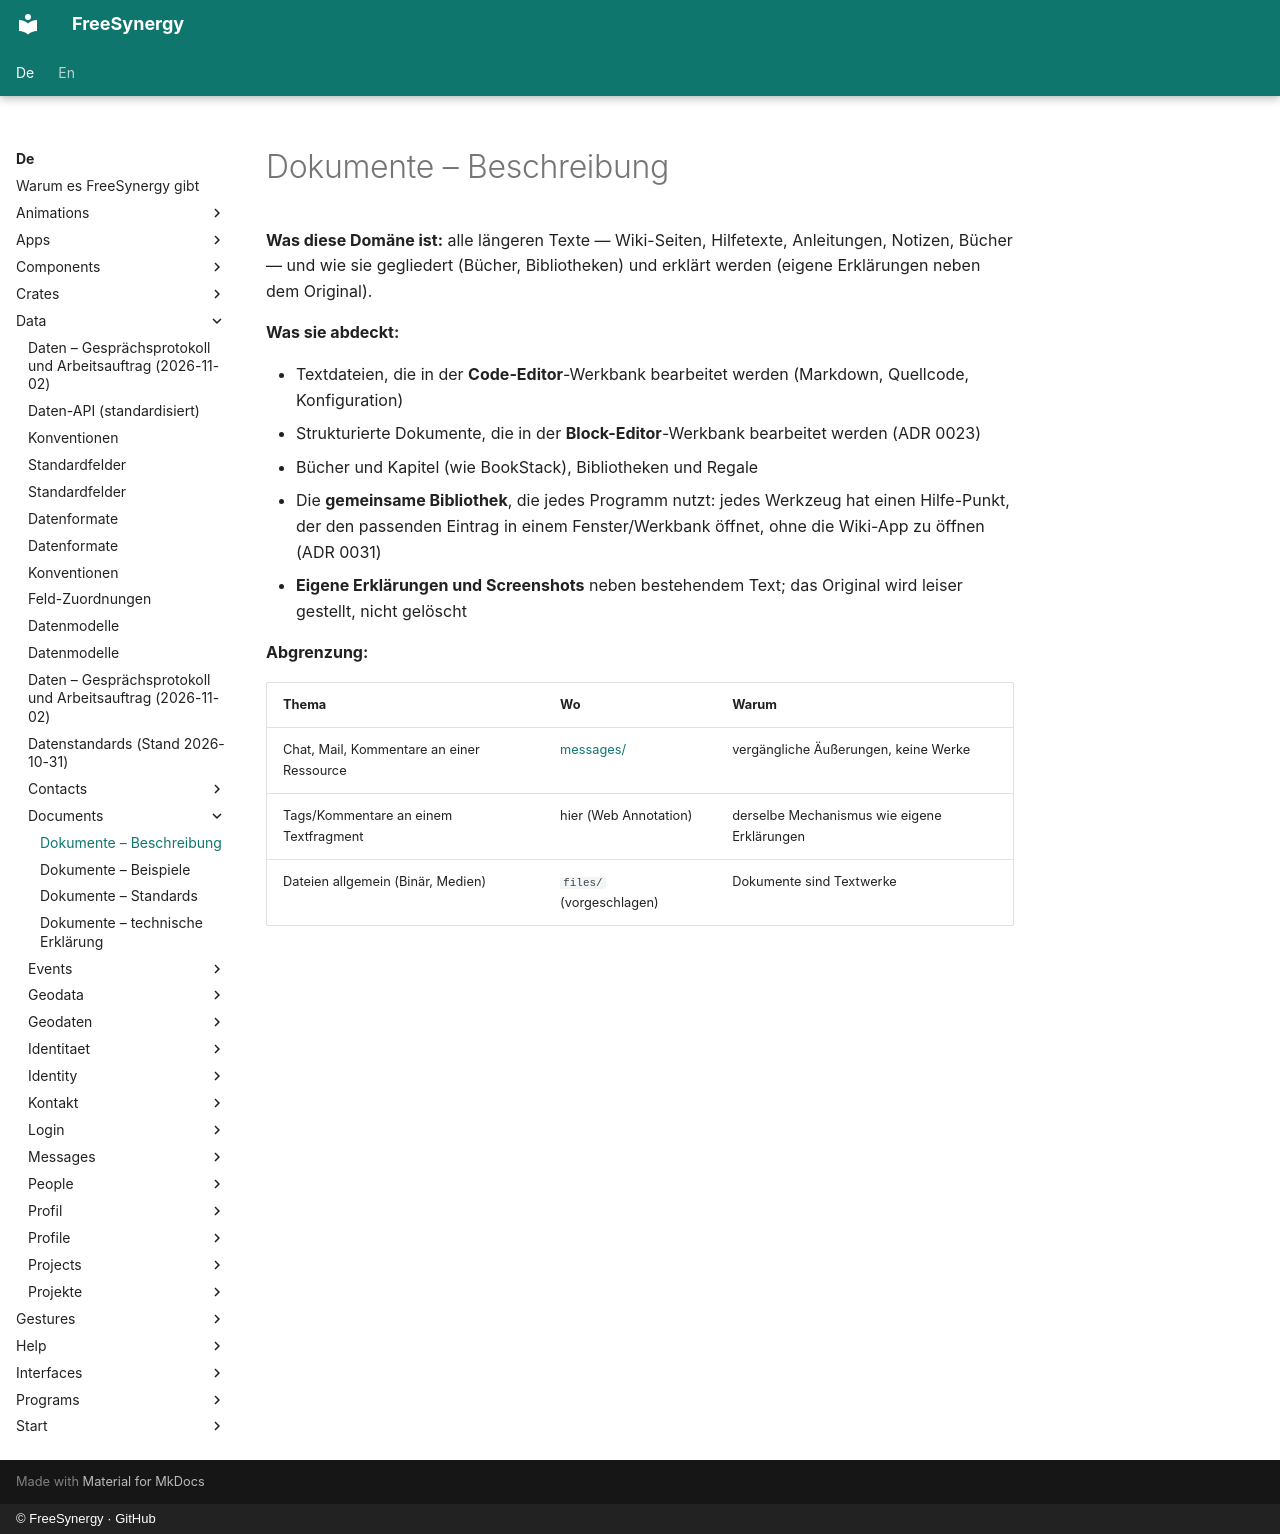

repository: FreeSynergy/fs-documentation · page: de/data/documents/description/index.html · generator: mkdocs · copyright: © FreeSynergy · GitHub

# Dokumente – Beschreibung

**Was diese Domäne ist:** alle längeren Texte — Wiki-Seiten, Hilfetexte, Anleitungen, Notizen,
Bücher — und wie sie gegliedert (Bücher, Bibliotheken) und erklärt werden (eigene Erklärungen
neben dem Original).

**Was sie abdeckt:**

- Textdateien, die in der **Code-Editor**-Werkbank bearbeitet werden (Markdown, Quellcode, Konfiguration)
- Strukturierte Dokumente, die in der **Block-Editor**-Werkbank bearbeitet werden (ADR 0023)
- Bücher und Kapitel (wie BookStack), Bibliotheken und Regale
- Die **gemeinsame Bibliothek**, die jedes Programm nutzt: jedes Werkzeug hat einen Hilfe-Punkt,
  der den passenden Eintrag in einem Fenster/Werkbank öffnet, ohne die Wiki-App zu öffnen (ADR 0031)
- **Eigene Erklärungen und Screenshots** neben bestehendem Text; das Original wird leiser gestellt,
  nicht gelöscht

**Abgrenzung:**

| Thema | Wo | Warum |
|-------|----|-------|
| Chat, Mail, Kommentare an einer Ressource | [messages/](../messages/index.md) | vergängliche Äußerungen, keine Werke |
| Tags/Kommentare an einem Textfragment | hier (Web Annotation) | derselbe Mechanismus wie eigene Erklärungen |
| Dateien allgemein (Binär, Medien) | `files/` (vorgeschlagen) | Dokumente sind Textwerke |
